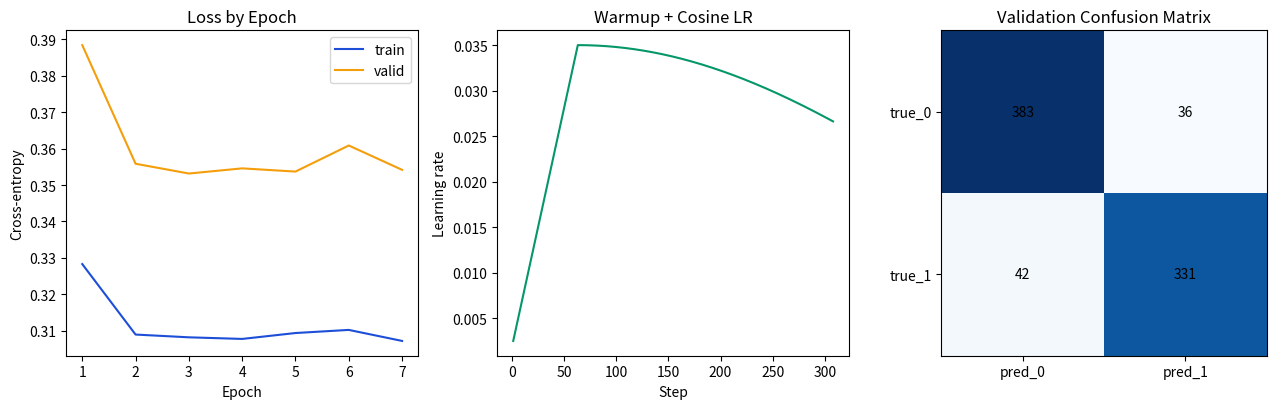

Recreate this plot in Python.
from __future__ import annotations

import math
import random
from typing import Dict, List, Tuple


def tokenize(text: str) -> List[str]:
    return text.lower().split()


def softmax(logits: List[float]) -> List[float]:
    m = max(logits)
    exps = [math.exp(x - m) for x in logits]
    s = sum(exps)
    return [e / s for e in exps]


def cross_entropy_prob(prob: float) -> float:
    p = min(1 - 1e-12, max(1e-12, prob))
    return -math.log(p)


def make_sentence(label: int, rng: random.Random) -> str:
    positive = ["great", "excellent", "amazing", "love", "clean", "fast", "helpful", "smooth"]
    negative = ["bad", "terrible", "awful", "hate", "slow", "broken", "dirty", "buggy"]
    neutral = ["product", "service", "support", "update", "delivery", "price", "experience", "team"]

    sent_tokens = []

    main_pool = positive if label == 1 else negative
    other_pool = negative if label == 1 else positive

    n_main = rng.randint(2, 4)
    n_neutral = rng.randint(2, 4)
    n_noise = 1 if rng.random() < 0.22 else 0

    for _ in range(n_main):
        sent_tokens.append(rng.choice(main_pool))
    for _ in range(n_neutral):
        sent_tokens.append(rng.choice(neutral))
    for _ in range(n_noise):
        sent_tokens.append(rng.choice(other_pool))

    rng.shuffle(sent_tokens)
    return " ".join(sent_tokens)


def build_dataset(n: int = 3600, seed: int = 42):
    rng = random.Random(seed)
    texts: List[str] = []
    labels: List[int] = []

    for _ in range(n):
        y = 1 if rng.random() < 0.5 else 0
        text = make_sentence(y, rng)

        # Label noise to force realistic trainer behavior.
        if rng.random() < 0.08:
            y = 1 - y

        texts.append(text)
        labels.append(y)

    cut = int(0.78 * n)
    return (
        texts[:cut],
        labels[:cut],
        texts[cut:],
        labels[cut:],
    )


def build_vocab(texts: List[str], min_freq: int = 1) -> Dict[str, int]:
    freq: Dict[str, int] = {}
    for t in texts:
        for tok in tokenize(t):
            freq[tok] = freq.get(tok, 0) + 1

    vocab = {"[PAD]": 0, "[UNK]": 1}
    for tok, c in sorted(freq.items()):
        if c >= min_freq:
            vocab[tok] = len(vocab)
    return vocab


def encode_texts(texts: List[str], vocab: Dict[str, int]) -> List[List[int]]:
    out = []
    for t in texts:
        ids = [vocab.get(tok, 1) for tok in tokenize(t)]
        out.append(ids if ids else [1])
    return out


def init_matrix(rows: int, cols: int, rng: random.Random, scale: float = 0.05):
    return [[rng.uniform(-scale, scale) for _ in range(cols)] for _ in range(rows)]


def zeros_like_matrix(mat: List[List[float]]):
    return [[0.0 for _ in row] for row in mat]


def zeros_like_vector(vec: List[float]):
    return [0.0 for _ in vec]


def predict_single(ids: List[int], emb: List[List[float]], W: List[List[float]], b: List[float]):
    d = len(W)
    rep = [0.0] * d
    inv = 1.0 / len(ids)
    for idx in ids:
        e = emb[idx]
        for j in range(d):
            rep[j] += e[j] * inv

    logits = [b[0], b[1]]
    for j in range(d):
        logits[0] += rep[j] * W[j][0]
        logits[1] += rep[j] * W[j][1]

    probs = softmax(logits)
    return rep, logits, probs


def lr_schedule(step: int, total_steps: int, warmup_steps: int, lr_max: float, lr_min: float) -> float:
    if step <= warmup_steps:
        frac = step / max(1, warmup_steps)
        return lr_min + frac * (lr_max - lr_min)

    frac = (step - warmup_steps) / max(1, total_steps - warmup_steps)
    cosine = 0.5 * (1.0 + math.cos(math.pi * frac))
    return lr_min + cosine * (lr_max - lr_min)


def global_grad_norm(
    g_emb: List[List[float]],
    g_W: List[List[float]],
    g_b: List[float],
) -> float:
    s = 0.0
    for row in g_emb:
        for v in row:
            s += v * v
    for row in g_W:
        for v in row:
            s += v * v
    for v in g_b:
        s += v * v
    return math.sqrt(s)


def apply_clip(
    g_emb: List[List[float]],
    g_W: List[List[float]],
    g_b: List[float],
    clip_norm: float,
):
    norm = global_grad_norm(g_emb, g_W, g_b)
    if norm <= clip_norm:
        return norm

    scale = clip_norm / (norm + 1e-12)
    for i in range(len(g_emb)):
        row = g_emb[i]
        for j in range(len(row)):
            row[j] *= scale
    for i in range(len(g_W)):
        row = g_W[i]
        for j in range(len(row)):
            row[j] *= scale
    for j in range(len(g_b)):
        g_b[j] *= scale

    return norm


def adamw_update_matrix(
    param: List[List[float]],
    grad: List[List[float]],
    m: List[List[float]],
    v: List[List[float]],
    t: int,
    lr: float,
    beta1: float,
    beta2: float,
    eps: float,
    weight_decay: float,
):
    bc1 = 1.0 - beta1**t
    bc2 = 1.0 - beta2**t

    for i in range(len(param)):
        for j in range(len(param[i])):
            g = grad[i][j]
            m[i][j] = beta1 * m[i][j] + (1.0 - beta1) * g
            v[i][j] = beta2 * v[i][j] + (1.0 - beta2) * g * g

            m_hat = m[i][j] / bc1
            v_hat = v[i][j] / bc2

            param[i][j] -= lr * (m_hat / (math.sqrt(v_hat) + eps) + weight_decay * param[i][j])


def adamw_update_vector(
    param: List[float],
    grad: List[float],
    m: List[float],
    v: List[float],
    t: int,
    lr: float,
    beta1: float,
    beta2: float,
    eps: float,
    weight_decay: float,
):
    bc1 = 1.0 - beta1**t
    bc2 = 1.0 - beta2**t

    for i in range(len(param)):
        g = grad[i]
        m[i] = beta1 * m[i] + (1.0 - beta1) * g
        v[i] = beta2 * v[i] + (1.0 - beta2) * g * g

        m_hat = m[i] / bc1
        v_hat = v[i] / bc2

        param[i] -= lr * (m_hat / (math.sqrt(v_hat) + eps) + weight_decay * param[i])


def evaluate(
    X: List[List[int]],
    y: List[int],
    emb: List[List[float]],
    W: List[List[float]],
    b: List[float],
):
    losses = []
    preds = []
    probs = []

    for ids, yi in zip(X, y):
        _, _, p = predict_single(ids, emb, W, b)
        losses.append(cross_entropy_prob(p[yi]))
        probs.append(p[1])
        preds.append(1 if p[1] >= 0.5 else 0)

    tp = sum(1 for yt, yp in zip(y, preds) if yt == 1 and yp == 1)
    fp = sum(1 for yt, yp in zip(y, preds) if yt == 0 and yp == 1)
    fn = sum(1 for yt, yp in zip(y, preds) if yt == 1 and yp == 0)
    tn = sum(1 for yt, yp in zip(y, preds) if yt == 0 and yp == 0)

    acc = (tp + tn) / len(y)
    precision = tp / max(1, tp + fp)
    recall = tp / max(1, tp + fn)
    f1 = 2 * precision * recall / max(1e-12, precision + recall)

    return {
        "loss": sum(losses) / len(losses),
        "acc": acc,
        "f1": f1,
        "cm": [[tn, fp], [fn, tp]],
        "probs": probs,
        "preds": preds,
    }


def copy_matrix(mat: List[List[float]]):
    return [row[:] for row in mat]


def copy_vector(vec: List[float]):
    return vec[:]


def top_errors(
    texts: List[str],
    y: List[int],
    preds: List[int],
    probs: List[float],
    k: int = 8,
):
    rows = []
    for t, yt, yp, p1 in zip(texts, y, preds, probs):
        if yt == yp:
            continue
        conf = p1 if yp == 1 else (1 - p1)
        rows.append((conf, yt, yp, t))

    rows.sort(reverse=True, key=lambda x: x[0])
    return rows[:k]


def maybe_plot(history: Dict[str, List[float]], cm: List[List[int]]):
    try:
        import matplotlib.pyplot as plt
    except Exception:
        print("Matplotlib not installed. Skipping plots.")
        return

    epochs = list(range(1, len(history["train_loss"]) + 1))
    steps = list(range(1, len(history["lr"]) + 1))

    fig, axs = plt.subplots(1, 3, figsize=(13, 4.2))

    axs[0].plot(epochs, history["train_loss"], label="train", color="#1d4ed8")
    axs[0].plot(epochs, history["valid_loss"], label="valid", color="#f59e0b")
    axs[0].set_title("Loss by Epoch")
    axs[0].set_xlabel("Epoch")
    axs[0].set_ylabel("Cross-entropy")
    axs[0].legend()

    axs[1].plot(steps, history["lr"], color="#059669")
    axs[1].set_title("Warmup + Cosine LR")
    axs[1].set_xlabel("Step")
    axs[1].set_ylabel("Learning rate")

    axs[2].imshow(cm, cmap="Blues")
    axs[2].set_title("Validation Confusion Matrix")
    axs[2].set_xticks([0, 1])
    axs[2].set_yticks([0, 1])
    axs[2].set_xticklabels(["pred_0", "pred_1"])
    axs[2].set_yticklabels(["true_0", "true_1"])
    for i in range(2):
        for j in range(2):
            axs[2].text(j, i, str(cm[i][j]), ha="center", va="center", color="black")

    plt.tight_layout()
    plt.show()


if __name__ == "__main__":
    train_texts, train_y, valid_texts, valid_y = build_dataset(n=3600, seed=12)

    vocab = build_vocab(train_texts, min_freq=1)
    X_train = encode_texts(train_texts, vocab)
    X_valid = encode_texts(valid_texts, vocab)

    rng = random.Random(3)
    vocab_size = len(vocab)
    hidden_dim = 24

    emb = init_matrix(vocab_size, hidden_dim, rng, scale=0.08)
    W = init_matrix(hidden_dim, 2, rng, scale=0.08)
    b = [0.0, 0.0]

    m_emb = zeros_like_matrix(emb)
    v_emb = zeros_like_matrix(emb)
    m_W = zeros_like_matrix(W)
    v_W = zeros_like_matrix(W)
    m_b = zeros_like_vector(b)
    v_b = zeros_like_vector(b)

    batch_size = 64
    epochs = 18
    beta1 = 0.9
    beta2 = 0.999
    eps = 1e-8
    wd_weights = 0.01
    clip_norm = 1.2

    lr_max = 0.035
    lr_min = 0.002

    steps_per_epoch = math.ceil(len(train_y) / batch_size)
    total_steps = steps_per_epoch * epochs
    warmup_steps = max(1, int(0.08 * total_steps))

    history = {
        "train_loss": [],
        "valid_loss": [],
        "train_acc": [],
        "valid_acc": [],
        "valid_f1": [],
        "lr": [],
    }

    best_valid = float("inf")
    best_state = None
    patience = 4
    wait = 0
    step = 0

    for epoch in range(1, epochs + 1):
        idx = list(range(len(train_y)))
        random.shuffle(idx)

        for start in range(0, len(idx), batch_size):
            batch_idx = idx[start : start + batch_size]
            g_emb = zeros_like_matrix(emb)
            g_W = zeros_like_matrix(W)
            g_b = zeros_like_vector(b)

            for i in batch_idx:
                ids = X_train[i]
                yi = train_y[i]

                rep, _, probs = predict_single(ids, emb, W, b)
                dlogits = [probs[0], probs[1]]
                dlogits[yi] -= 1.0

                for j in range(hidden_dim):
                    g_W[j][0] += rep[j] * dlogits[0]
                    g_W[j][1] += rep[j] * dlogits[1]
                g_b[0] += dlogits[0]
                g_b[1] += dlogits[1]

                drep = [
                    W[j][0] * dlogits[0] + W[j][1] * dlogits[1]
                    for j in range(hidden_dim)
                ]
                inv = 1.0 / len(ids)
                for tok in ids:
                    for j in range(hidden_dim):
                        g_emb[tok][j] += drep[j] * inv

            scale = 1.0 / max(1, len(batch_idx))
            for i in range(vocab_size):
                row = g_emb[i]
                for j in range(hidden_dim):
                    row[j] *= scale
            for i in range(hidden_dim):
                row = g_W[i]
                for j in range(2):
                    row[j] *= scale
            for j in range(2):
                g_b[j] *= scale

            apply_clip(g_emb, g_W, g_b, clip_norm=clip_norm)

            step += 1
            lr = lr_schedule(step, total_steps, warmup_steps, lr_max, lr_min)
            history["lr"].append(lr)

            adamw_update_matrix(emb, g_emb, m_emb, v_emb, step, lr, beta1, beta2, eps, wd_weights)
            adamw_update_matrix(W, g_W, m_W, v_W, step, lr, beta1, beta2, eps, wd_weights)
            adamw_update_vector(b, g_b, m_b, v_b, step, lr, beta1, beta2, eps, 0.0)

        train_metrics = evaluate(X_train, train_y, emb, W, b)
        valid_metrics = evaluate(X_valid, valid_y, emb, W, b)

        history["train_loss"].append(train_metrics["loss"])
        history["valid_loss"].append(valid_metrics["loss"])
        history["train_acc"].append(train_metrics["acc"])
        history["valid_acc"].append(valid_metrics["acc"])
        history["valid_f1"].append(valid_metrics["f1"])

        print(
            f"epoch={epoch:02d} "
            f"train_loss={train_metrics['loss']:.4f} valid_loss={valid_metrics['loss']:.4f} "
            f"valid_acc={valid_metrics['acc']:.4f} valid_f1={valid_metrics['f1']:.4f}"
        )

        if valid_metrics["loss"] < best_valid - 1e-4:
            best_valid = valid_metrics["loss"]
            best_state = {
                "emb": copy_matrix(emb),
                "W": copy_matrix(W),
                "b": copy_vector(b),
            }
            wait = 0
        else:
            wait += 1
            if wait >= patience:
                print(f"Early stopping at epoch {epoch}.")
                break

    if best_state is not None:
        emb = best_state["emb"]
        W = best_state["W"]
        b = best_state["b"]

    final_train = evaluate(X_train, train_y, emb, W, b)
    final_valid = evaluate(X_valid, valid_y, emb, W, b)

    print("Final train metrics:", {k: round(v, 5) for k, v in final_train.items() if k in ("loss", "acc", "f1")})
    print("Final valid metrics:", {k: round(v, 5) for k, v in final_valid.items() if k in ("loss", "acc", "f1")})
    print("Validation confusion matrix [ [TN, FP], [FN, TP] ]:", final_valid["cm"])

    hard_errors = top_errors(valid_texts, valid_y, final_valid["preds"], final_valid["probs"], k=8)
    print("Top confident errors:")
    for conf, yt, yp, txt in hard_errors:
        print({"confidence": round(conf, 4), "true": yt, "pred": yp, "text": txt})

    maybe_plot(history, final_valid["cm"])
